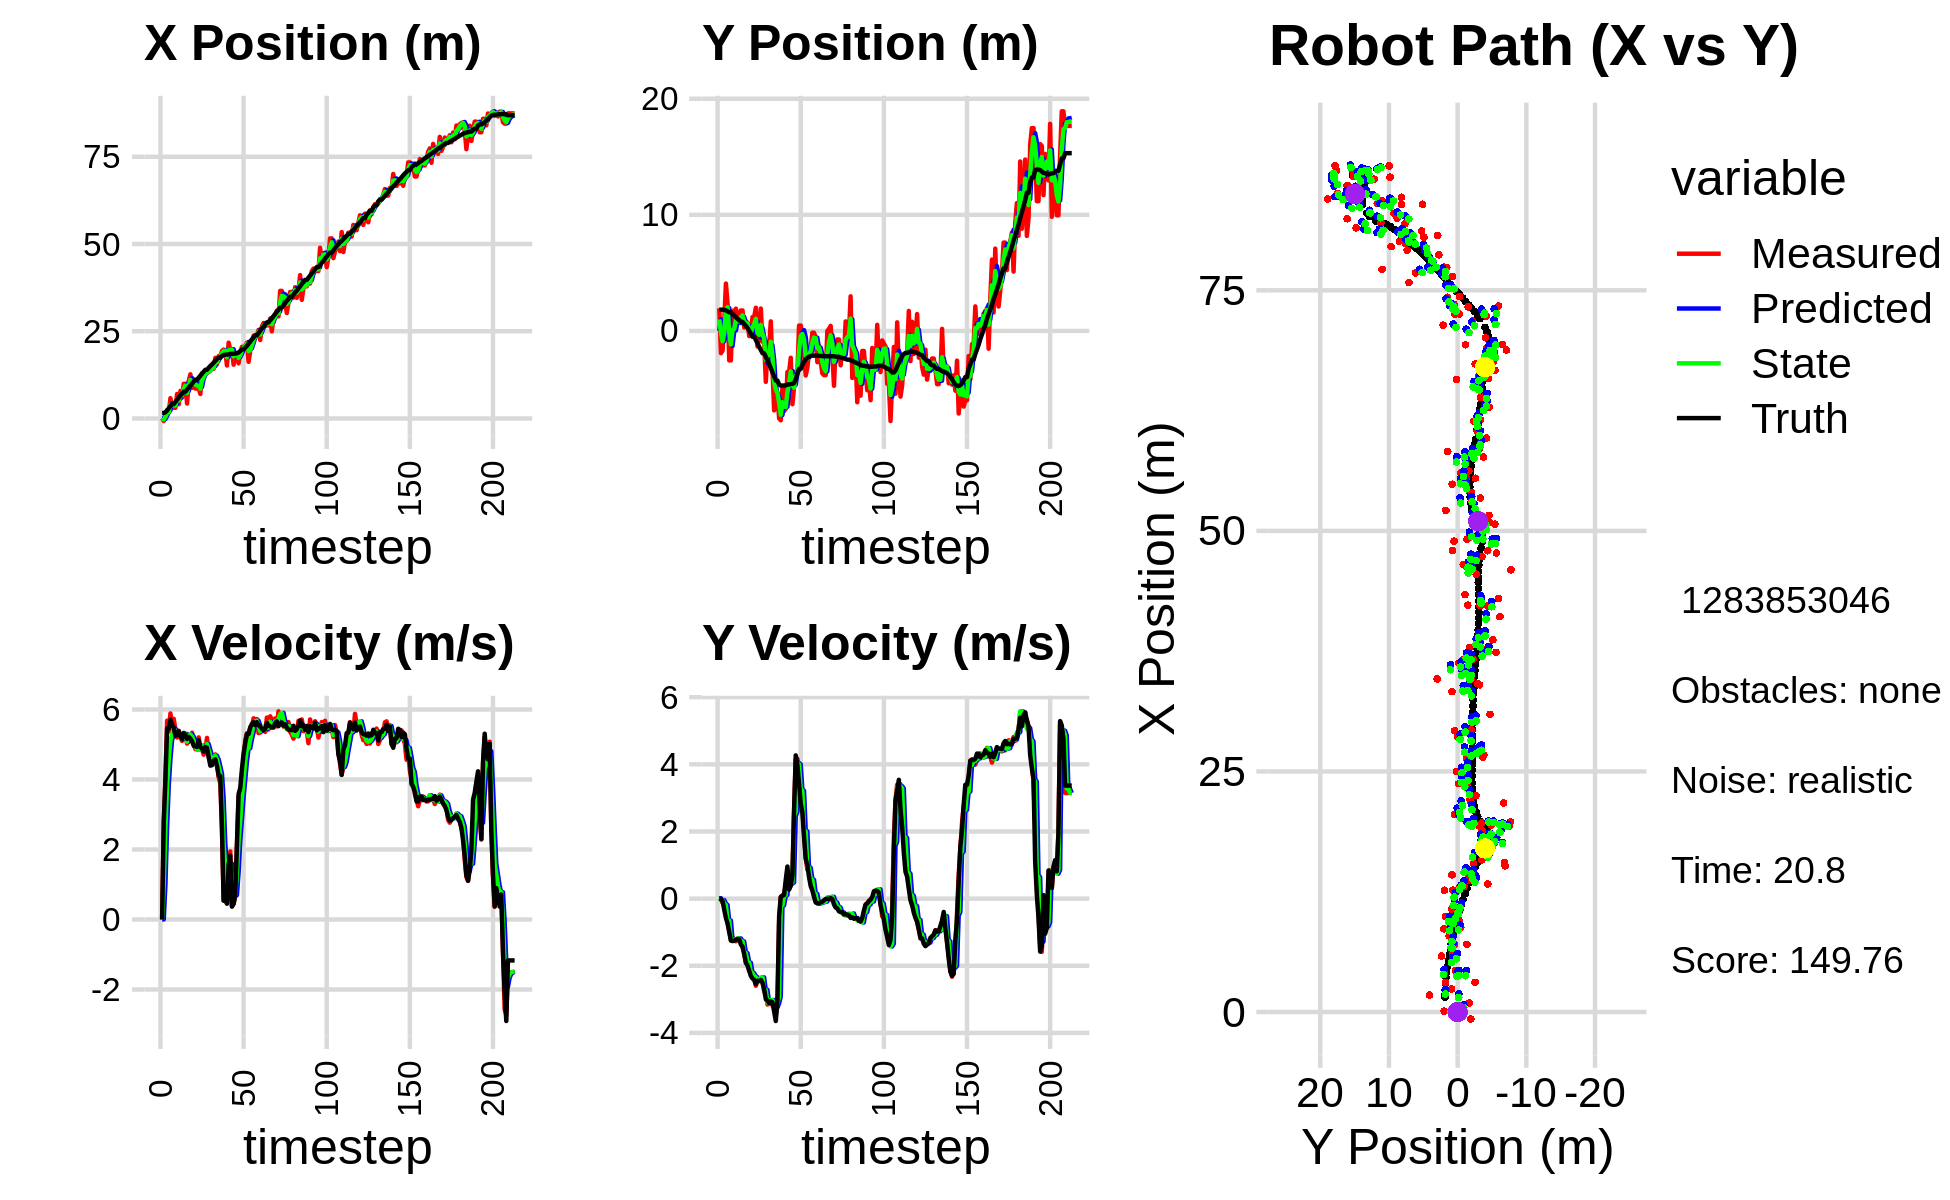

The table this chart was drawn from, first rows:
0.000000000000000000e+00, 0.000000000000000000e+00, 0.000000000000000000e+00, 0.000000000000000000e+00, 0.000000000000000000e+00, 0.000000000000000000e+00, 0.000000000000000000e+00, 0.000000000000000000e+00, 0.000000000000000000e+00, 0.000000000000000000e+00, 0.000000000000000000e+00, 0.000000000000000000e+00, 1.546964764841463946e+00, 1.831673622646111443e+00, 0.000000000000000000e+00, 0.000000000000000000e+00, 0.000000000000000000e+00, -4.279291897546499968e-04
9.256053010324727381e-02, 1.950588733215588455e+00, 0.000000000000000000e+00, 0.000000000000000000e+00, 0.000000000000000000e+00, 0.000000000000000000e+00, 0.000000000000000000e+00, 0.000000000000000000e+00, 4.765761113139753424e-02, 9.935295035212776682e-01, 4.311711552133235155e-03, 1.236226137036018462e-02, 1.546964764841463946e+00, 1.831673622646111443e+00, 0.000000000000000000e+00, 0.000000000000000000e+00, 0.000000000000000000e+00, -4.279291897546499968e-04
-7.244671576050581985e-01, -1.914492406829026550e+00, 2.744997215605690766e+00, -3.828581510017011868e-03, 4.808878228661085663e-02, 9.947657296583136688e-01, 4.311711552133235155e-03, 1.236226137036018462e-02, -2.635585196110299955e-01, -1.261210251921913716e-01, 1.008866243608772972e+00, -4.803100229851018504e-02, 1.580839277045829050e+00, 1.831672153927481395e+00, 2.799999999999999822e+00, -1.000000000000000021e-02, 2.799999952316284180e+00, 1.394747872836887836e-03
9.441859724087179329e-01, -1.691154059587732128e+00, 4.062005958576200726e+00, -1.272974732297426081e-01, -1.626718952501526871e-01, -1.309241254220424033e-01, 1.008866243608772972e+00, -4.803100229851018504e-02, 4.865110313126813635e-01, -8.877988741895972424e-01, 2.624870978961313384e+00, -4.153629921314902496e-02, 1.797292828589226454e+00, 1.830985965995451270e+00, 3.999000000000000110e+00, -7.299999999999999545e-02, 4.000000000000000000e+00, 3.132832050323486328e-02
2.396094404711703429e+00, 8.699142843349504384e-01, 5.680211486776380880e+00, -1.780097264876103202e-01, 7.489981292088127018e-01, -8.919525041109120922e-01, 2.624870978961313384e+00, -4.153629921314902496e-02, 1.501476234466596171e+00, -1.592636044014917873e-01, 3.828081263697938219e+00, -1.424451023453247034e-01, 2.317396283370802390e+00, 1.815189411869339242e+00, 5.461000000000000298e+00, -3.360000000000000209e-01, 5.471000194549560547e+00, 3.132832050323486328e-02
1.755249619590083743e+00, 4.080415362841544713e+00, 5.368197232785565376e+00, -4.122045370772446371e-01, 1.884284360836389949e+00, -1.735081146360242521e-01, 3.828081263697938219e+00, -1.424451023453247034e-01, 1.870889193214040791e+00, 1.770554122040396638e+00, 4.581631540449080831e+00, -1.898022535937829436e-01, 2.944154858619231430e+00, 1.769688481534521074e+00, 5.448000000000000398e+00, -5.779999999999999583e-01, 5.479000091552734375e+00, 7.663601636886596680e-02
5.815027356378254630e+00, 2.351220115185583825e+00, 5.886796499130449334e+00, -7.145102811867588555e-01, 2.329052347258949052e+00, 1.751573896681018372e+00, 4.581631540449080831e+00, -1.898022535937829436e-01, 3.915927273780156703e+00, 2.040387101487042276e+00, 5.126694990166120292e+00, -6.652339307522812106e-01, 3.579961896115618103e+00, 1.694525582785662454e+00, 5.708000000000000185e+00, -7.399999999999999911e-01, 5.756000041961669922e+00, 1.207842454314231873e-01
3.090061545903453943e+00, -2.538418219412238663e+00, 5.548684684567024128e+00, -9.534146840992601124e-01, 4.428596772796768555e+00, 1.973863708411814244e+00, 5.126694990166120292e+00, -6.652339307522812106e-01, 3.808731300910197071e+00, -1.275088929602419263e-01, 5.271107738304139367e+00, -6.513742991383825176e-01, 4.120546460669240574e+00, 1.606555535223904263e+00, 5.559000000000000163e+00, -9.969999999999999973e-01, 5.647999763488769531e+00, 1.701654493808746338e-01
3.090061545903453943e+00, -2.538418219412238663e+00, 5.732416554927947772e+00, -1.230515524771193414e+00, 4.335842074740611451e+00, -1.926463228740801781e-01, 5.271107738304139367e+00, -6.513742991383825176e-01, 3.774878017709678346e+00, -1.164474211565670991e+00, 5.457158219681870648e+00, -1.217103858381414216e+00, 4.120546460669240574e+00, 1.606555535223904263e+00, 5.477999999999999758e+00, -1.250000000000000000e+00, 5.618999958038330078e+00, 2.114503234624862671e-01
3.065331459696477800e+00, 1.745591088156109416e+00, 5.411721850758760333e+00, -1.161675480016795658e+00, 4.320593839677865589e+00, -1.286184597403812413e+00, 5.457158219681870648e+00, -1.217103858381414216e+00, 3.731877156819961350e+00, 9.289033756837494771e-02, 5.384853755996316771e+00, -1.232410662820182523e+00, 4.754526258004940331e+00, 1.473990870596315172e+00, 5.248999999999999666e+00, -1.264999999999999902e+00, 5.399000167846679688e+00, 2.114503234624862671e-01
7.035498857572229703e+00, 4.342336196666732318e-01, 5.200534636264201538e+00, -1.225596917436902134e+00, 4.270362532419593293e+00, -3.035072871364330460e-02, 5.384853755996316771e+00, -1.232410662820182523e+00, 5.537110060994697491e+00, 1.714259492139329488e-01, 5.334686499359582612e+00, -1.219224081409235438e+00, 5.365575910227181389e+00, 1.327289535525134623e+00, 5.272000000000000242e+00, -1.254000000000000004e+00, 5.419000148773193359e+00, 2.314444184303283691e-01
4.076206684338484543e+00, 1.919790698647931171e+00, 5.394228401973571785e+00, -1.271244240026542460e+00, 6.070578710930655930e+00, 4.950354107300940221e-02, 5.334686499359582612e+00, -1.219224081409235438e+00, 5.143175653762572352e+00, 8.833521047316994501e-01, 5.288204782256001657e+00, -1.236903408582046726e+00, 5.970510602147388823e+00, 1.184097303119754807e+00, 5.378000000000000114e+00, -1.225999999999999979e+00, 5.515999794006347656e+00, 2.314444184303283691e-01
7.906336785026780056e+00, 1.243808520993200606e+00, 5.216430017974356126e+00, -1.188005407035062744e+00, 5.671996131988172429e+00, 7.596617638734948219e-01, 5.288204782256001657e+00, -1.236903408582046726e+00, 6.700949308870586485e+00, 9.677970950130976302e-01, 5.287442241154469258e+00, -1.184934506000280052e+00, 6.585489392631743932e+00, 1.043359770570442713e+00, 5.240999999999999659e+00, -1.205000000000000071e+00, 5.377999782562255859e+00, 2.239237278699874878e-01
5.990701794722463447e+00, 7.451140117445635980e-01, 5.101991520668580193e+00, -1.181461553822424904e+00, 7.229693532986033233e+00, 8.493036444130696028e-01, 5.287442241154469258e+00, -1.184934506000280052e+00, 6.650028392609467431e+00, 8.031024748534603130e-01, 5.158648250580184502e+00, -1.183953823903247216e+00, 7.084730268060156710e+00, 9.275151631690384813e-01, 5.150999999999999801e+00, -1.207999999999999963e+00, 5.290999889373779297e+00, 2.275577634572982788e-01
9.943354010987194513e+00, 1.763746513100270086e+00, 5.240926164329999359e+00, -1.280124108920037029e+00, 7.165893217667486326e+00, 6.847070924631355471e-01, 5.158648250580184502e+00, -1.183953823903247216e+00, 8.451300238761923822e+00, 1.165677112353270539e+00, 5.239561145898390393e+00, -1.256841844081767023e+00, 7.682603955747807412e+00, 7.825192938189204916e-01, 5.331999999999999851e+00, -1.368000000000000105e+00, 5.504000186920166016e+00, 2.395646423101425171e-01
9.943354010987194513e+00, 1.763746513100270086e+00, 5.307353187145673168e+00, -1.439098309366473760e+00, 8.975256353351763750e+00, 1.039992927945093903e+00, 5.239561145898390393e+00, -1.256841844081767023e+00, 9.425609422124850312e+00, 1.336249550045033319e+00, 5.302097557627186930e+00, -1.276019929616728499e+00, 7.682603955747807412e+00, 7.825192938189204916e-01, 5.280999999999999694e+00, -1.429000000000000048e+00, 5.471000194549560547e+00, 2.647850513458251953e-01
4.302683711549805778e+00, 2.913198899582150059e-01, 5.025691720179620070e+00, -1.612360209489122509e+00, 9.955819177887569538e+00, 1.208647557083360358e+00, 5.302097557627186930e+00, -1.276019929616728499e+00, 7.333827953967849034e+00, 8.319433876581261433e-01, 5.077379466828732646e+00, -1.599136990310324080e+00, 8.291196942606365639e+00, 6.186956900131472814e-01, 5.160000000000000142e+00, -1.657000000000000028e+00, 5.420000076293945312e+00, 3.104498088359832764e-01
1.071210658564565144e+01, 8.573452969825907655e-01, 5.189480579819338857e+00, -1.898938536298147017e+00, 7.841565900650722121e+00, 6.720296886270937797e-01, 5.077379466828732646e+00, -1.599136990310324080e+00, 9.173671434802574964e+00, 7.090039300285750912e-01, 5.216574613286489637e+00, -1.623669905326571516e+00, 8.886375547033367184e+00, 4.308368694469864035e-01, 5.217999999999999972e+00, -1.911000000000000032e+00, 5.557000160217285156e+00, 3.507871031761169434e-01
1.266502797649382117e+01, 6.940150092371487611e-01, 5.245826677639649382e+00, -1.919556741699493640e+00, 9.695328896131224283e+00, 5.466369394959179617e-01, 5.216574613286489637e+00, -1.623669905326571516e+00, 1.107120239601823997e+01, 6.348169750611563078e-01, 5.288332405652456991e+00, -1.894225927825096356e+00, 9.384594083038420465e+00, 2.518981232000265802e-01, 5.166000000000000369e+00, -1.997000000000000108e+00, 5.539000034332275391e+00, 3.507871031761169434e-01
8.773064375576955953e+00, -4.421380925225054104e-01, 5.337853453504421530e+00, -2.153800592435072048e+00, 1.160003563658348646e+01, 4.453943822786466944e-01, 5.288332405652456991e+00, -1.894225927825096356e+00, 1.029225272163925808e+01, 8.754036953520005770e-03, 5.228235558861567434e+00, -1.908029501103361225e+00, 9.976780056985532497e+00, 1.791067301315109675e-02, 5.096000000000000085e+00, -2.142999999999999794e+00, 5.527999877929687500e+00, 3.835162222385406494e-01
9.547888994322727640e+00, -1.821409514203322921e-01, 5.021882831695875460e+00, -2.220760174308899604e+00, 1.081507627752541545e+01, -1.820489131568161223e-01, 5.228235558861567434e+00, -1.908029501103361225e+00, 1.022356797357370439e+01, -1.573764114134927061e-01, 5.109846681450179950e+00, -2.196201941710347327e+00, 1.055886852773077145e+01, -2.333684428684136836e-01, 4.963000000000000078e+00, -2.306999999999999940e+00, 5.473000049591064453e+00, 4.163624644279479980e-01
8.579786897243609545e+00, 1.193719221782180151e+00, 4.869504445008498550e+00, -2.338702615609907109e+00, 1.073455264171872159e+01, -3.769966055845274111e-01, 5.109846681450179950e+00, -2.196201941710347327e+00, 9.731996365087773881e+00, 3.030711923810941455e-01, 4.939926100363047468e+00, -2.218182149351156429e+00, 1.112776959009047850e+01, -5.021470047809809545e-01, 4.950000000000000178e+00, -2.379000000000000004e+00, 5.492000102996826172e+00, 4.477436840534210205e-01
8.579786897243609545e+00, 1.193719221782180151e+00, 4.855983171925070785e+00, -2.332208682380417120e+00, 1.022598897512407845e+01, 8.125297744597848038e-02, 4.939926100363047468e+00, -2.218182149351156429e+00, 9.461449154902711101e+00, 5.799117609850977795e-01, 4.866321035001881512e+00, -2.307142610763530222e+00, 1.112776959009047850e+01, -5.021470047809809545e-01, 4.929000000000000270e+00, -2.420999999999999819e+00, 5.492000102996826172e+00, 4.477436840534210205e-01
8.653279900796261970e+00, 1.998687936799185660e+00, 5.202703319226613665e+00, -2.595086834820097277e+00, 9.948081258402899252e+00, 3.491974999087447129e-01, 4.866321035001881512e+00, -2.307142610763530222e+00, 9.355970676696690802e+00, 1.041989059098255677e+00, 4.983344938363088339e+00, -2.340951758170717323e+00, 1.169734776075959104e+01, -7.837048033823498239e-01, 5.120000000000000107e+00, -2.549999999999999822e+00, 5.719999790191650391e+00, 4.626838266849517822e-01
7.028909326281920222e+00, -1.340941862679303265e+00, 4.857426656118193797e+00, -2.415788349567428828e+00, 9.854305170532999369e+00, 8.078938832811839443e-01, 4.983344938363088339e+00, -2.340951758170717323e+00, 8.542469644814815410e+00, -1.321194140519784677e-01, 4.862952842260232167e+00, -2.441013046218102556e+00, 1.228096592444627611e+01, -1.074619338644886124e+00, 4.932000000000000384e+00, -2.444999999999999840e+00, 5.505000114440917969e+00, 4.615166485309600830e-01
1.296318700227725351e+01, -3.038471204105971379e-01, 4.863694275871277561e+00, -2.418905482125662143e+00, 9.028764929040837828e+00, -3.762207186737887010e-01, 4.862952842260232167e+00, -2.441013046218102556e+00, 1.084983183400240847e+01, -3.404873923750142417e-01, 4.968508977600215815e+00, -2.439808559374023300e+00, 1.285099422937876668e+01, -1.358058022320809854e+00, 4.878999999999999559e+00, -2.456999999999999851e+00, 5.462999820709228516e+00, 4.615166485309600830e-01
1.265552777104814730e+01, 1.932066393889075639e+00, 4.709754899417435858e+00, -2.377895083667396214e+00, 1.134668273176242970e+01, -5.844682483124166161e-01, 4.968508977600215815e+00, -2.439808559374023300e+00, 1.194743209624471802e+01, 5.185060949522835028e-01, 4.883114183879878389e+00, -2.346307506046424685e+00, 1.340975010464188166e+01, -1.639486120773901989e+00, 4.802999999999999936e+00, -2.422000000000000153e+00, 5.379000186920166016e+00, 4.675497412681579590e-01
1.303970313117304514e+01, -9.263436057855825023e-01, 4.835408529348907081e+00, -2.450727523748568615e+00, 1.243574351463270666e+01, 2.838753443476410565e-01, 4.883114183879878389e+00, -2.346307506046424685e+00, 1.271427962837307035e+01, -2.728555377129099346e-01, 4.877431485988371840e+00, -2.345914655020656880e+00, 1.396566784417189311e+01, -1.921292827715302298e+00, 4.929000000000000270e+00, -2.508000000000000007e+00, 5.530000209808349609e+00, 4.690962433815002441e-01
1.303970313117304514e+01, -9.263436057855825023e-01, 5.188933878871579530e+00, -2.757234184635505514e+00, 1.320202277697190674e+01, -5.074470032149756005e-01, 4.877431485988371840e+00, -2.345914655020656880e+00, 1.313362527686090786e+01, -6.593570140671679569e-01, 5.013191641433564882e+00, -2.731017685490128244e+00, 1.396566784417189311e+01, -1.921292827715302298e+00, 4.905999999999999694e+00, -2.697999999999999954e+00, 5.598999977111816406e+00, 4.884260892868041992e-01
1.330516326492966428e+01, -4.385648296274135660e+00, 4.654518032784411119e+00, -2.848562526562413932e+00, 1.363494444100426506e+01, -9.324587826161807591e-01, 5.013191641433564882e+00, -2.731017685490128244e+00, 1.347461461314782660e+01, -2.493231351850588418e+00, 4.842795910157465578e+00, -2.715972053340394599e+00, 1.452889454434464866e+01, -2.223975227077705785e+00, 4.647000000000000242e+00, -2.998000000000000220e+00, 5.530000209808349609e+00, 5.491959452629089355e-01
1.370953655292359841e+01, -1.518446015035371799e+00, 4.501861472733194702e+00, -3.154402426899763245e+00, 1.395889420416357396e+01, -2.764828557184627833e+00, 4.842795910157465578e+00, -2.715972053340394599e+00, 1.383594088218367268e+01, -2.181446486621245739e+00, 4.683886410398688582e+00, -3.101951283022370554e+00, 1.507126247899291371e+01, -2.559867905190235327e+00, 4.395999999999999908e+00, -3.037999999999999812e+00, 5.343999862670898438e+00, 6.111878752708435059e-01
1.440197801602082883e+01, -1.380050466274925114e+00, 4.421799551915882809e+00, -3.123953439862120707e+00, 1.430432952322354190e+01, -2.491641614923482795e+00, 4.683886410398688582e+00, -3.101951283022370554e+00, 1.434391793524620695e+01, -1.998425519312381216e+00, 4.568221854844744634e+00, -3.111425842292856014e+00, 1.549345409910239368e+01, -2.853991078225536437e+00, 4.408999999999999808e+00, -3.112999999999999989e+00, 5.397999763488769531e+00, 6.150678396224975586e-01
1.425363183033179837e+01, 8.233580130221112015e-01, 4.537218640973493144e+00, -3.062404733770965226e+00, 1.480074012073068168e+01, -2.309568103541666861e+00, 4.568221854844744634e+00, -3.111425842292856014e+00, 1.454662774467086450e+01, -9.341159168285886327e-01, 4.541066668596132061e+00, -3.020895051434241640e+00, 1.599956524397280511e+01, -3.209312961482337023e+00, 4.535999999999999588e+00, -3.061999999999999833e+00, 5.473000049591064453e+00, 5.937166810035705566e-01
1.737559276821515653e+01, -3.269271926955187535e+00, 4.716254007071135845e+00, -3.183245009727382779e+00, 1.500073441153047682e+01, -1.236205421972012886e+00, 4.541066668596132061e+00, -3.020895051434241640e+00, 1.610395087880970166e+01, -2.169390915374161288e+00, 4.680442020332908015e+00, -3.019237102293489627e+00, 1.652097904688376317e+01, -3.561987922612034119e+00, 4.578000000000000291e+00, -3.089999999999999858e+00, 5.522999763488769531e+00, 5.937166810035705566e-01
1.554609239139282906e+01, -6.845850275131972751e+00, 4.503020670011517623e+00, -3.184027068475574485e+00, 1.657199508084299211e+01, -2.471314625603510340e+00, 4.680442020332908015e+00, -3.019237102293489627e+00, 1.609293433911292581e+01, -4.384269299468590120e+00, 4.575755493527894124e+00, -3.234431947407461649e+00, 1.703614246861911141e+01, -3.932312535044721891e+00, 4.383000000000000007e+00, -3.362000000000000099e+00, 5.524000167846679688e+00, 6.154664754867553711e-01
1.789306980441834583e+01, -5.355143593006235214e+00, 4.059045776399024419e+00, -3.488273773188324434e+00, 1.655050988846571514e+01, -4.707712494209336462e+00, 4.575755493527894124e+00, -3.234431947407461649e+00, 1.716098844844941240e+01, -5.035927023330607710e+00, 4.376994335549793114e+00, -3.249534619129842650e+00, 1.743706142898449940e+01, -4.275266217079136233e+00, 4.112000000000000099e+00, -3.645999999999999908e+00, 5.495999813079833984e+00, 7.099160552024841309e-01
1.789306980441834583e+01, -5.355143593006235214e+00, 3.891204504483502191e+00, -3.106279030603889435e+00, 1.759868788200439127e+01, -5.360880485243591842e+00, 4.376994335549793114e+00, -3.249534619129842650e+00, 1.772448702083862315e+01, -5.369668347814363862e+00, 4.165938969698348870e+00, -3.117438127082206911e+00, 1.743706142898449940e+01, -4.275266217079136233e+00, 4.099000000000000199e+00, -3.027000000000000135e+00, 5.096000194549560547e+00, 6.736925840377807617e-01
1.934060382883757967e+01, -7.537544296139527589e+00, 2.549676413800231689e+00, -7.111677570822779737e-01, 1.814108091780845911e+01, -5.681412160522584465e+00, 4.165938969698348870e+00, -3.117438127082206911e+00, 1.866169607131180541e+01, -6.141117858302668431e+00, 3.468435305943641467e+00, -2.918380090329051324e+00, 1.790205776726667963e+01, -4.624795005621717969e+00, 2.645000000000000018e+00, -5.240000000000000213e-01, 2.696000099182128906e+00, 2.720113098621368408e-01
1.975308370608063768e+01, -7.698858783740481826e+00, 5.473913730220276719e-01, 4.199657089042392599e-02, 1.900853960190616831e+01, -6.432955867335573785e+00, 3.468435305943641467e+00, -2.918380090329051324e+00, 1.928999559633156835e+01, -7.224060511136683793e+00, 2.173923596517747470e+00, -2.086481851380868058e-01, 1.820724689959460108e+01, -4.709693954763799262e+00, 5.370000000000000329e-01, 5.299999999999999850e-02, 5.400000214576721191e-01, -7.657128572463989258e-02
1.944417750896002772e+01, -4.872109816996120557e+00, 5.587974573610154927e-01, 1.018303627247685722e-01, 1.950738795598334363e+01, -7.244925329650492074e+00, 2.173923596517747470e+00, -2.086481851380868058e-01, 1.944334341346978690e+01, -6.137233874596711658e+00, 1.445316925388726137e+00, -2.012284729990931054e-01, 1.827695667812325553e+01, -4.706243560728420761e+00, 5.639999999999999458e-01, 8.300000000000000433e-02, 5.699999928474426270e-01, -1.802533268928527832e-01
1.518689978165376608e+01, -6.901475714468333855e+00, 4.637271345084623131e-01, 1.199922779857749283e-01, 1.958787510600866000e+01, -6.157356721896620755e+00, 1.445316925388726137e+00, -2.012284729990931054e-01, 1.752830297675131277e+01, -6.510331753423005630e+00, 8.954938580800739789e-01, 8.401077700772904833e-02, 1.831430637892106716e+01, -4.699235962521586707e+00, 4.520000000000000129e-01, 1.110000000000000014e-01, 4.650000035762786865e-01, -2.532026767730712891e-01
2.172472059794846899e+01, -6.702258394682155895e+00, 1.596421845372405501e+00, 4.130840737959746156e-01, 1.761785236255931864e+01, -6.501930675722232600e+00, 8.954938580800739789e-01, 8.401077700772904833e-02, 1.953458173985223567e+01, -6.540901217711175164e+00, 1.313787438691663700e+00, 1.108591541528916868e-01, 1.834412205273275731e+01, -4.690908955491192245e+00, 1.566999999999999948e+00, 5.620000000000000551e-01, 1.664999961853027344e+00, -2.532026767730712891e-01
1.968446397780628487e+01, -3.537377761386112596e+00, 1.944715190060157584e+00, 7.818558982640988475e-01, 1.966596048372140260e+01, -6.529815302295886248e+00, 1.313787438691663700e+00, 1.108591541528916868e-01, 1.968819983239321658e+01, -5.265315007839619810e+00, 1.597914820033997874e+00, 7.725236399798786069e-01, 1.852227222952554797e+01, -4.611382053723749763e+00, 1.830000000000000071e+00, 9.559999999999999609e-01, 2.065000057220458984e+00, -3.822649121284484863e-01
1.968446397780628487e+01, -3.537377761386112596e+00, 3.847994896543386334e-01, 2.733374388234554031e-01, 1.984799131439661579e+01, -5.188062643841631960e+00, 1.597914820033997874e+00, 7.725236399798786069e-01, 1.974611233881485362e+01, -4.527280568525015703e+00, 1.047943547325413505e+00, 7.223800135061638761e-01, 1.852227222952554797e+01, -4.611382053723749763e+00, 3.669999999999999929e-01, 2.740000000000000213e-01, 4.580000042915344238e-01, -6.176301240921020508e-01
1.542410862477259847e+01, -2.311376140347189523e+00, 4.677706720599066337e-01, 3.868327678161442296e-01, 1.985090669354739390e+01, -4.455042567174399615e+00, 1.047943547325413505e+00, 7.223800135061638761e-01, 1.778819734813136222e+01, -3.484764635538084576e+00, 6.774525407760221274e-01, 4.442013210108540777e-01, 1.856483852901297382e+01, -4.582379863480927185e+00, 4.400000000000000022e-01, 3.890000000000000124e-01, 5.879999995231628418e-01, -6.909716725349426270e-01
1.885923472090640729e+01, -6.315367745081633899e+00, 6.600647125841230256e-01, 6.748707920813151739e-01, 1.785594260220896601e+01, -3.440344503436999268e+00, 6.774525407760221274e-01, 4.442013210108540777e-01, 1.832014799486557166e+01, -4.689305768341587743e+00, 6.946735883184400606e-01, 4.821400253785367851e-01, 1.859308254751981693e+01, -4.558343933712640350e+00, 7.059999999999999609e-01, 6.909999999999999476e-01, 9.879999756813049316e-01, -7.964889407157897949e-01
1.853368520800473718e+01, -4.811293677568166949e+00, 2.126867443827648696e+00, 2.626944165757366001e+00, 1.838961535369741540e+01, -4.641091765803734503e+00, 6.946735883184400606e-01, 4.821400253785367851e-01, 1.848733450680441237e+01, -4.885340998569689397e+00, 1.342304234442830868e+00, 2.456164015471371975e+00, 1.867233288334659136e+01, -4.474722432038156228e+00, 2.133000000000000007e+00, 2.632000000000000117e+00, 3.388000011444091797e+00, -8.902075886726379395e-01
1.582193148149734974e+01, -3.514959500315439467e+00, 3.504294369785122765e+00, 4.172711430370258157e+00, 1.862156493024869519e+01, -4.639724597022552466e+00, 1.342304234442830868e+00, 2.456164015471371975e+00, 1.737181861284675577e+01, -3.873744390875713872e+00, 2.245177990960729453e+00, 2.581043832945182359e+00, 1.892530643954594893e+01, -4.161959693931231996e+00, 3.587000000000000188e+00, 4.267000000000000348e+00, 5.573999881744384766e+00, -8.722465634346008301e-01
1.881762343707007901e+01, -3.563499734870161806e+00, 3.497220389971007481e+00, 4.164288143593018354e+00, 1.759633641194282916e+01, -3.615640007581195636e+00, 2.245177990960729453e+00, 2.581043832945182359e+00, 1.818901289833126711e+01, -3.717663944585175795e+00, 2.838560609176108418e+00, 4.040795954346670271e+00, 1.933227169553110869e+01, -3.690159843920797655e+00, 3.757000000000000117e+00, 3.987000000000000099e+00, 5.479000091552734375e+00, -8.722465634346008301e-01
2.052573227936838407e+01, 4.663378730587751653e-01, 4.152390873302969077e+00, 3.843255644499332213e+00, 1.847286895924887773e+01, -3.313584349150508590e+00, 2.838560609176108418e+00, 4.040795954346670271e+00, 1.945185068877284351e+01, -1.655285563657173054e+00, 3.480781752581469046e+00, 3.999092565604712046e+00, 1.979964077523847976e+01, -3.268761681162840826e+00, 4.296000000000000263e+00, 3.426000000000000156e+00, 5.494999885559082031e+00, -7.467544674873352051e-01
2.052573227936838407e+01, 4.663378730587751653e-01, 4.568636029494244077e+00, 3.159998089057839188e+00, 1.979992886403099206e+01, -1.255376307096701893e+00, 3.480781752581469046e+00, 3.999092565604712046e+00, 2.015958079001585546e+01, -4.311266141868491664e-01, 3.988065475048352404e+00, 3.250774188728634329e+00, 1.979964077523847976e+01, -3.268761681162840826e+00, 4.740000000000000213e+00, 2.834000000000000075e+00, 5.521999835968017578e+00, -6.051148772239685059e-01
2.089171791078189955e+01, -2.700856192653574572e-01, 5.114781661632445520e+00, 2.747480164787479140e+00, 2.055838733752069203e+01, -1.060491953139857113e-01, 3.988065475048352404e+00, 3.250774188728634329e+00, 2.073707469698292627e+01, -2.565876250933002978e-01, 4.503233151560428027e+00, 3.213000372086518119e+00, 2.032354176044896121e+01, -2.914699600045672856e+00, 5.038999999999999702e+00, 2.556999999999999940e+00, 5.651000022888183594e+00, -4.929354786872863770e-01
2.173152750801348887e+01, -1.957168327403235208e+00, 5.322365355418158472e+00, 1.975033301792506579e+00, 2.118739801213897067e+01, 6.471241211535155857e-02, 4.503233151560428027e+00, 3.213000372086518119e+00, 2.145709792043171404e+01, -7.277361476703354537e-01, 4.885167506990270248e+00, 2.042911461691086394e+00, 2.080169308247818449e+01, -2.672260330213399815e+00, 5.299000000000000377e+00, 1.834999999999999964e+00, 5.607999801635742188e+00, -3.553311824798583984e-01
1.624006426400245928e+01, -3.840195702126657284e+00, 5.222640333185013084e+00, 1.249370529944453523e+00, 2.194561467113074116e+01, -5.234450015012268587e-01, 4.885167506990270248e+00, 2.042911461691086394e+00, 1.931079724709744028e+01, -2.126962907176756623e+00, 4.894934078305766434e+00, 2.004734381546315447e+00, 2.140954792557903730e+01, -2.453745887731666464e+00, 5.299000000000000377e+00, 1.177999999999999936e+00, 5.428999900817871094e+00, -2.348092347383499146e-01
1.934794318738182994e+01, -3.158303486110096259e+00, 5.489147462888307238e+00, 8.593012954667225145e-01, 1.980029065492801621e+01, -1.926489469022125034e+00, 4.894934078305766434e+00, 2.004734381546315447e+00, 1.960365871101957325e+01, -2.378403158433984199e+00, 5.150959824437004286e+00, 9.313563782170934946e-01, 2.201972591929602885e+01, -2.311550662941201040e+00, 5.487000000000000099e+00, 9.939999999999999947e-01, 5.577000141143798828e+00, -1.552851796150207520e-01
2.206803870237832754e+01, -1.813415811838118064e+00, 5.472351820013671819e+00, 8.566720132734588766e-01, 2.011875469346327350e+01, -2.285267520612274783e+00, 5.150959824437004286e+00, 9.313563782170934946e-01, 2.102836987273306946e+01, -2.085938982443433343e+00, 5.344049117918475034e+00, 9.222819495324912076e-01, 2.265426838406679977e+01, -2.215238140865536831e+00, 5.589000000000000412e+00, 6.380000000000000115e-01, 5.625999927520751953e+00, -1.552851796150207520e-01
2.373910850300634934e+01, -1.443304286539190073e+00, 5.748456803533567694e+00, 5.530555843696783880e-01, 2.156277478452491536e+01, -1.993710787490184266e+00, 5.344049117918475034e+00, 9.222819495324912076e-01, 2.257936369692603407e+01, -1.722241049682780023e+00, 5.580034314502330339e+00, 5.899999447994788149e-01, 2.319122993987452119e+01, -2.163210914654029260e+00, 5.637999999999999901e+00, 3.699999999999999956e-01, 5.650000095367431641e+00, -9.591419249773025513e-02
2.373083377657162174e+01, -1.524423827968348633e-01, 5.718376947600806837e+00, 3.318899882462558182e-01, 2.313736712837626541e+01, -1.663241055202832053e+00, 5.580034314502330339e+00, 5.899999447994788149e-01, 2.341517899873355191e+01, -1.027934194650728772e+00, 5.657032486116356118e+00, 5.594770793950399890e-01, 2.383630383057960955e+01, -2.127897309187238406e+00, 5.552999999999999936e+00, 2.409999999999999920e-01, 5.558000087738037109e+00, -5.797415599226951599e-02
2.373083377657162174e+01, -1.524423827968348633e-01, 5.726904111955926524e+00, 1.120498621718142018e-01, 2.398088224734518903e+01, -9.719864867112247842e-01, 5.657032486116356118e+00, 5.594770793950399890e-01, 2.386659730781738276e+01, -5.758522050177616869e-01, 5.682244854824908487e+00, 1.590277392398211087e-01, 2.383630383057960955e+01, -2.127897309187238406e+00, 5.637999999999999901e+00, 5.099999999999999672e-02, 5.638000011444091797e+00, -1.956302486360073090e-02
2.540618783273226811e+01, -5.760583145683083606e-01, 5.326502362104167609e+00, -7.282231968824218193e-02, 2.443482179329987503e+01, -5.599494310937795927e-01, 5.682244854824908487e+00, 1.590277392398211087e-01, 2.487695821282322939e+01, -6.027342935651701650e-01, 5.546390086021571797e+00, 1.412109365459595922e-01, 2.447970211510513394e+01, -2.116935537396726907e+00, 5.551999999999999602e+00, -1.150000000000000050e-01, 5.552999973297119141e+00, 1.367084402590990067e-02
2.249655306392831733e+01, -2.692357824332792138e+00, 5.338248857836502381e+00, -1.367507274056508626e-01, 2.543159722142538826e+01, -5.886131999105742585e-01, 5.546390086021571797e+00, 1.412109365459595922e-01, 2.406790705733678237e+01, -1.492881884549576821e+00, 5.379802061883162345e+00, -1.453954735676848686e-01, 2.512112534089413884e+01, -2.125961111004451620e+00, 5.508000000000000007e+00, -1.360000000000000098e-01, 5.510000228881835938e+00, 2.561154961585998535e-02
... 153 more rows
